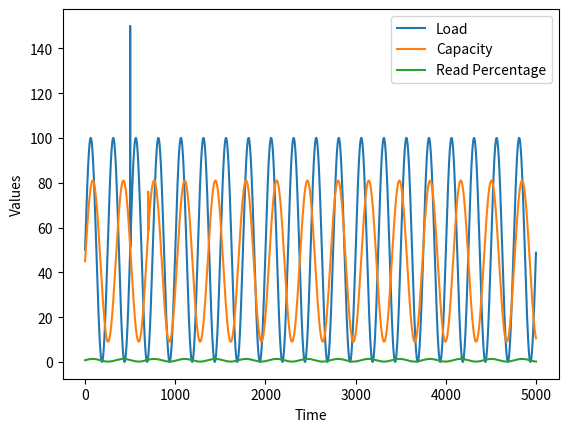

Write Python code to recreate this figure.
import numpy as np
import matplotlib.pyplot as plt


class Environment:
    def __init__(self):
        self.time = 0
        self.num_vms = 6  # Starting number of VMs
        self.load_amplitude = 50
        self.load_period = 250
        self.read_amplitude = 0.60  # Increased read percentage amplitude
        self.read_period = 340
        self.cpu_range = (30, 50)
        self.memory_range = (40, 60)
        self.latency_amplitude = 10

    def load(self, t):
        base_load = self.load_amplitude + self.load_amplitude * np.sin(2 * np.pi * t / self.load_period)
        spike_time = 500  # Adjust the spike time as needed
        spike_amplitude = 100  # Adjust the spike amplitude as needed
        if t == spike_time:
            return base_load + spike_amplitude
        else:
            return base_load

    def read_percentage(self, t):
        base_read = 0.75 + self.read_amplitude * np.sin(2 * np.pi * t / self.read_period)
        spike_time = 700  # Adjust the spike time as needed
        spike_amplitude = 0.3  # Adjust the spike amplitude as needed
        if t == spike_time:
            return base_read + spike_amplitude
        else:
            return base_read

    def capacity(self, t):
        return 10 * self.num_vms * self.read_percentage(t)

    def cpu_usage(self, t):
        return np.random.uniform(*self.cpu_range)

    def memory_usage(self, t):
        return np.random.uniform(*self.memory_range)

    def latency(self, t):
        load = self.load(t)
        delay = 10  # Adjust the delay as needed
        return load * 0.1 * np.sin(2 * np.pi * (t - delay) / self.load_period)

    def step(self, action):
        # Action: 0 decrease, 1 do nothing, 2 increase
        if action == 0 and self.num_vms > 1:
            self.num_vms -= 1
        elif action == 2 and self.num_vms < 20:
            self.num_vms += 1

        self.time += 1
        next_load = self.load(self.time)
        next_capacity = self.capacity(self.time)
        reward = min(next_capacity, next_load) - 3 * self.num_vms

        return self.num_vms, next_load, reward


if __name__ == "__main__":
    env = Environment()

    # Plotting
    time_steps = range(5000)
    env_load = [env.load(t) for t in time_steps]
    env_capacity = [env.capacity(t) for t in time_steps]
    env_read = [env.read_percentage(t) for t in time_steps]

    plt.plot(time_steps, env_load, label='Load')
    plt.plot(time_steps, env_capacity, label='Capacity')
    plt.plot(time_steps, env_read, label='Read Percentage')
    plt.xlabel('Time')
    plt.ylabel('Values')
    plt.legend()
    plt.savefig('load.png')
    plt.show()
